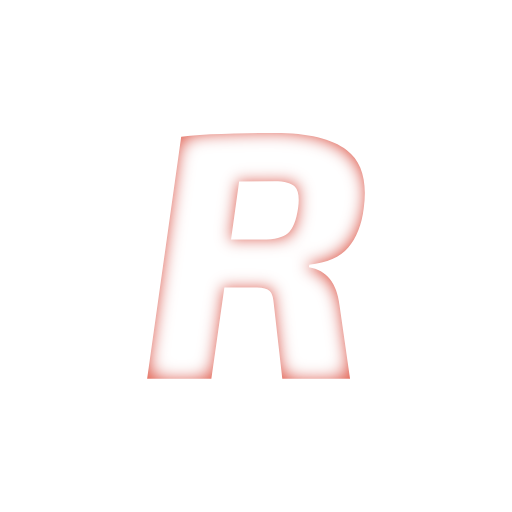
t = 0.00 s
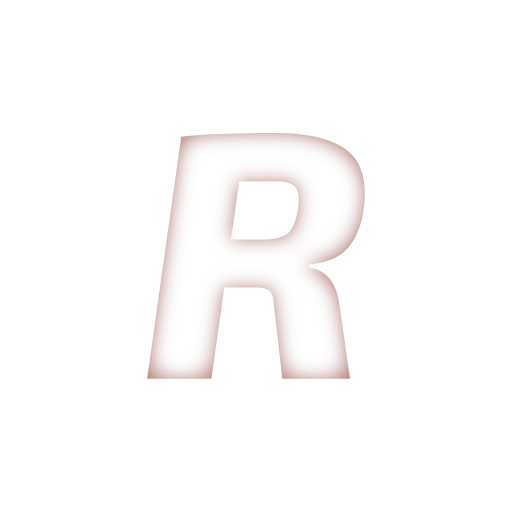
t = 1.13 s
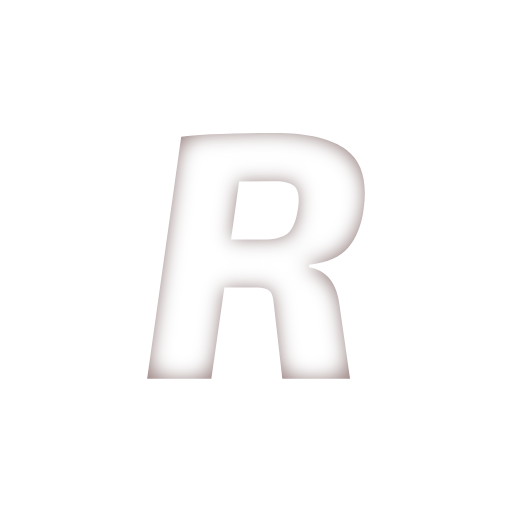
t = 1.88 s
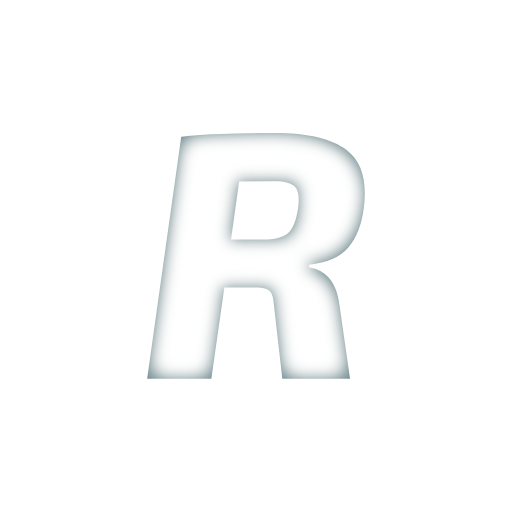
t = 3.00 s
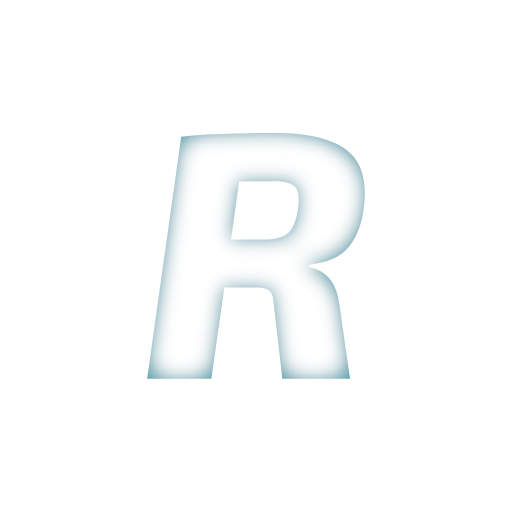
t = 4.13 s
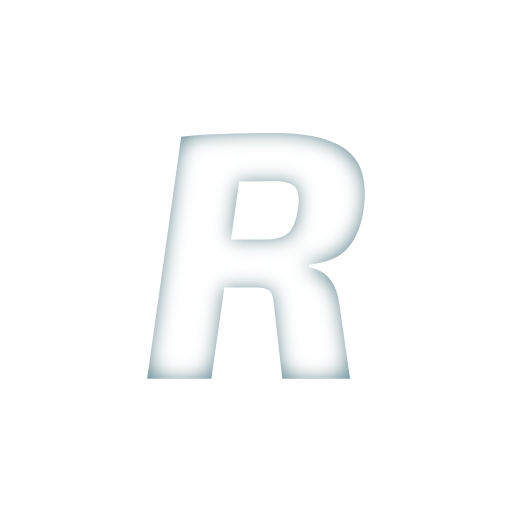
t = 4.88 s

The animated SVG that drew these frames (rendered in a browser with its animation timeline set to each time). Animation: 6 SMIL elements (animate=6); one cycle of 6.00 s, repeats indefinitely.

<?xml version="1.0" encoding="UTF-8" standalone="no"?>
<svg
   xmlns:dc="http://purl.org/dc/elements/1.1/"
   xmlns:cc="http://creativecommons.org/ns#"
   xmlns:rdf="http://www.w3.org/1999/02/22-rdf-syntax-ns#"
   xmlns:svg="http://www.w3.org/2000/svg"
   xmlns="http://www.w3.org/2000/svg"
   id="svg46"
   xml:space="preserve"
   viewBox="0 0 200 200"
   y="0px"
   x="0px"
   version="1.1"><metadata
     id="metadata50"><rdf:RDF><cc:Work
         rdf:about=""><dc:format>image/svg+xml</dc:format><dc:type
           rdf:resource="http://purl.org/dc/dcmitype/StillImage" /></cc:Work></rdf:RDF></metadata><defs
     id="defs34"><filter
       height="200%"
       width="200%"
       y="-50%"
       x="-50%"
       id="filter"><feOffset
         id="feOffset2"
         dy="5"
         dx="0"
         in="SourceGraphic"
         result="inner-glow" /><feFlood
         id="feFlood4"
         result="flood-white"
         flood-color="#ffffff" /><feFlood
         id="feFlood6"
         result="flood-accent"
         flood-color="#2d9cae"><animate
           values="#e46957;                      #a77a74;                      #6a8b91;                      #2d9cae; #e46957"
           keyTimes="0;                        0.25;                        0.5;                        0.75;                        1"
           repeatCount="indefinite"
           dur="6s"
           attributeName="flood-color" /></feFlood><feComposite
         id="feComposite8"
         result="comp"
         in2="SourceAlpha"
         in="flood-accent"
         operator="out" /><feMorphology
         id="feMorphology10"
         radius="4"
         operator="dilate"
         result="comp"
         in="comp" /><feGaussianBlur
         id="feGaussianBlur12"
         stdDeviation="5"
         result="comp"
         in="comp" /><feComposite
         id="feComposite14"
         result="comp"
         in2="SourceAlpha"
         in="comp"
         operator="in" /><feComposite
         id="feComposite16"
         result="comp2"
         in2="SourceAlpha"
         in="flood-white"
         operator="in" /><feMorphology
         id="feMorphology18"
         radius="3"
         operator="erode"
         result="comp2"
         in="comp2" /><feGaussianBlur
         id="feGaussianBlur20"
         stdDeviation="4"
         result="comp2"
         in="comp2"><animate
           repeatCount="indefinite"
           keySplines=".73 .18 .24 .87; .73 .18 .24 .87;"
           calcMode="spline"
           dur="3s"
           values="4;6;4"
           attributeName="stdDeviation" /></feGaussianBlur><feBlend
         id="feBlend22"
         mode="screen"
         result="output"
         in2="comp2"
         in="comp" /></filter><filter
       height="200%"
       width="200%"
       y="-50%"
       x="-50%"
       id="glow"><feGaussianBlur
         id="feGaussianBlur25"
         stdDeviation="6"
         in="SourceGraphic" /></filter><filter
       height="300%"
       width="300%"
       y="-100%"
       x="-100%"
       id="glow2"><feGaussianBlur
         id="feGaussianBlur28"
         stdDeviation="20"
         in="SourceGraphic" /></filter><filter
       height="200%"
       width="200%"
       y="-50%"
       x="-50%"
       id="shadow"><feGaussianBlur
         id="feGaussianBlur31"
         stdDeviation="4"
         in="SourceGraphic" /></filter></defs><g
     id="g44"
     transform="matrix(0.8,0,0,0.8,20,20)"><path
       style="opacity:0.7;mix-blend-mode:screen;fill:#2d9cae;stroke:#2d9cae;stroke-width:5;filter:url(#glow2)"
       id="path36"
       mix-blend-mode="screen"
       d="m 109.41,40 c -19.657,0 -34.972,0.57199 -45.943,1.7148 l -16.627,118.28 h 31.371 l 6.3438,-44.572 h 15.943 c 2.9714,0 5.0271,0.57199 6.1699,1.7149 1.1429,1.0286 1.83,3.257 2.0586,6.6855 l 4.11,36.17 h 33.086 l -5.1426,-36 c -1.2571,-10.857 -6.2284,-17.028 -14.914,-18.514 l 0.16991,-1.2012 c 8.6857,-0.91429 15.029,-3.7147 19.029,-8.4004 4,-4.6857 6.5144,-11.027 7.543,-19.027 1.8286,-13.371 -0.91424,-22.857 -8.2285,-28.457 -7.2,-5.6 -18.856,-8.4004 -34.971,-8.4004 z m -0.51563,23.486 c 5.1429,0 8.5152,0.91361 10.115,2.7422 1.7143,1.8286 2.2287,5.2566 1.543,10.285 -0.91428,6.1714 -2.5726,10.287 -4.9726,12.344 -2.4,2.0571 -6.5132,3.0859 -12.342,3.0859 h -15.419 l 3.9434,-28.287 z"><animate
         values="#e46957;                      #a77a74;                      #6a8b91;                      #2d9cae; #e46957"
         keyTimes="0;                        0.25;                        0.5;                        0.75;                        1"
         repeatCount="indefinite"
         dur="6s"
         attributeName="fill" /><animate
         values="#e46957;                      #a77a74;                      #6a8b91;                      #2d9cae; #e46957"
         keyTimes="0;                        0.25;                        0.5;                        0.75;                        1"
         repeatCount="indefinite"
         dur="6s"
         attributeName="stroke" /></path><path
       style="opacity:1;mix-blend-mode:screen;fill:#2d9cae;stroke:#2d9cae;stroke-width:5;filter:url(#glow)"
       id="path38"
       mix-blend-mode="screen"
       d="m 109.41,40 c -19.657,0 -34.972,0.57199 -45.943,1.7148 l -16.627,118.28 h 31.371 l 6.3438,-44.572 h 15.943 c 2.9714,0 5.0271,0.57199 6.1699,1.7149 1.1429,1.0286 1.83,3.257 2.0586,6.6855 l 4.11,36.17 h 33.086 l -5.1426,-36 c -1.2571,-10.857 -6.2284,-17.028 -14.914,-18.514 l 0.16991,-1.2012 c 8.6857,-0.91429 15.029,-3.7147 19.029,-8.4004 4,-4.6857 6.5144,-11.027 7.543,-19.027 1.8286,-13.371 -0.91424,-22.857 -8.2285,-28.457 -7.2,-5.6 -18.856,-8.4004 -34.971,-8.4004 z m -0.51563,23.486 c 5.1429,0 8.5152,0.91361 10.115,2.7422 1.7143,1.8286 2.2287,5.2566 1.543,10.285 -0.91428,6.1714 -2.5726,10.287 -4.9726,12.344 -2.4,2.0571 -6.5132,3.0859 -12.342,3.0859 h -15.419 l 3.9434,-28.287 z"><animate
         values="#e46957;                      #a77a74;                      #6a8b91;                      #2d9cae; #e46957"
         keyTimes="0;                        0.25;                        0.5;                        0.75;                        1"
         repeatCount="indefinite"
         dur="6s"
         attributeName="fill" /><animate
         values="#e46957;                      #a77a74;                      #6a8b91;                      #2d9cae; #e46957"
         keyTimes="0;                        0.25;                        0.5;                        0.75;                        1"
         repeatCount="indefinite"
         dur="6s"
         attributeName="stroke" /></path><path
       style="opacity:0.3;mix-blend-mode:screen;fill:#000000;stroke:#000000;stroke-width:2;filter:url(#shadow)"
       id="path40"
       mix-blend-mode="screen"
       transform="translate(3,15)"
       d="m 109.41,40 c -19.657,0 -34.972,0.57199 -45.943,1.7148 l -16.627,118.28 h 31.371 l 6.3438,-44.572 h 15.943 c 2.9714,0 5.0271,0.57199 6.1699,1.7149 1.1429,1.0286 1.83,3.257 2.0586,6.6855 l 4.11,36.17 h 33.086 l -5.1426,-36 c -1.2571,-10.857 -6.2284,-17.028 -14.914,-18.514 l 0.16991,-1.2012 c 8.6857,-0.91429 15.029,-3.7147 19.029,-8.4004 4,-4.6857 6.5144,-11.027 7.543,-19.027 1.8286,-13.371 -0.91424,-22.857 -8.2285,-28.457 -7.2,-5.6 -18.856,-8.4004 -34.971,-8.4004 z m -0.51563,23.486 c 5.1429,0 8.5152,0.91361 10.115,2.7422 1.7143,1.8286 2.2287,5.2566 1.543,10.285 -0.91428,6.1714 -2.5726,10.287 -4.9726,12.344 -2.4,2.0571 -6.5132,3.0859 -12.342,3.0859 h -15.419 l 3.9434,-28.287 z" /><path
       style="fill:#ffffff;filter:url(#filter)"
       id="path42"
       d="m 109.41,40 c -19.657,0 -34.972,0.57199 -45.943,1.7148 l -16.627,118.28 h 31.371 l 6.3438,-44.572 h 15.943 c 2.9714,0 5.0271,0.57199 6.1699,1.7149 1.1429,1.0286 1.83,3.257 2.0586,6.6855 l 4.11,36.17 h 33.086 l -5.1426,-36 c -1.2571,-10.857 -6.2284,-17.028 -14.914,-18.514 l 0.16991,-1.2012 c 8.6857,-0.91429 15.029,-3.7147 19.029,-8.4004 4,-4.6857 6.5144,-11.027 7.543,-19.027 1.8286,-13.371 -0.91424,-22.857 -8.2285,-28.457 -7.2,-5.6 -18.856,-8.4004 -34.971,-8.4004 z m -0.51563,23.486 c 5.1429,0 8.5152,0.91361 10.115,2.7422 1.7143,1.8286 2.2287,5.2566 1.543,10.285 -0.91428,6.1714 -2.5726,10.287 -4.9726,12.344 -2.4,2.0571 -6.5132,3.0859 -12.342,3.0859 h -15.419 l 3.9434,-28.287 z" /></g></svg>
